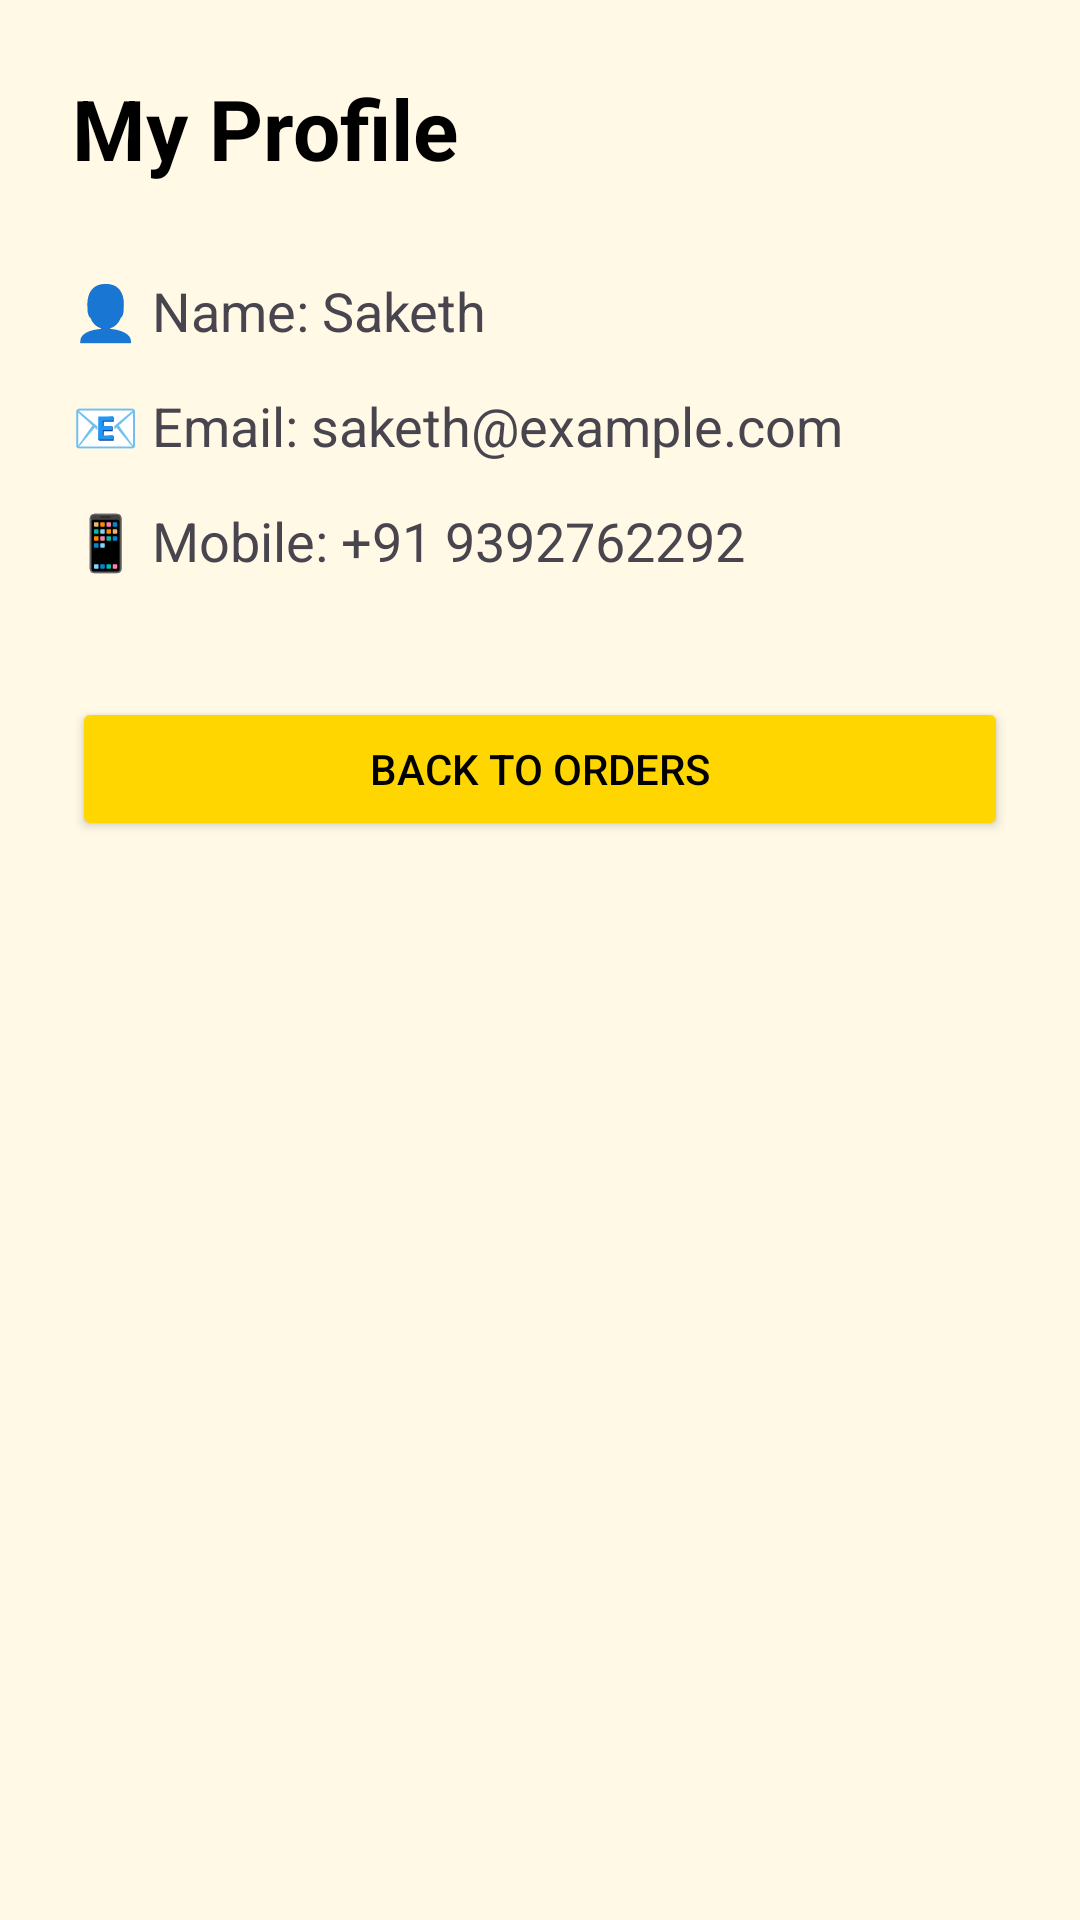

Android layout source for this screen:
<!-- AndroidManifest.xml: application theme Theme.OceanXMyOrders -->
<!-- res/layout/activity_profile.xml -->
<?xml version="1.0" encoding="utf-8"?>
<LinearLayout xmlns:android="http://schemas.android.com/apk/res/android"
    android:layout_width="match_parent"
    android:layout_height="match_parent"
    android:orientation="vertical"
    android:background="#FFF9E6"
    android:padding="24dp">

    <TextView
        android:layout_width="wrap_content"
        android:layout_height="wrap_content"
        android:text="My Profile"
        android:textSize="28sp"
        android:textStyle="bold"
        android:textColor="#000000" />

    <TextView
        android:layout_width="match_parent"
        android:layout_height="wrap_content"
        android:text="👤 Name: Saketh"
        android:textSize="18sp"
        android:layout_marginTop="30dp" />

    <TextView
        android:layout_width="match_parent"
        android:layout_height="wrap_content"
        android:text="📧 Email: saketh@example.com"
        android:textSize="18sp"
        android:layout_marginTop="14dp" />

    <TextView
        android:layout_width="match_parent"
        android:layout_height="wrap_content"
        android:text="📱 Mobile: +91 9392762292"
        android:textSize="18sp"
        android:layout_marginTop="14dp" />

    <Button
        android:id="@+id/btnBack"
        android:layout_width="match_parent"
        android:layout_height="wrap_content"
        android:text="Back to Orders"
        android:layout_marginTop="40dp"
        android:backgroundTint="#FFD600"
        android:textColor="#000000" />

</LinearLayout>
<!-- resources referenced by this layout -->
<resources>
  <style name="Theme.OceanXMyOrders" parent="Base.Theme.OceanXMyOrders" />
  <style name="Base.Theme.OceanXMyOrders" parent="Theme.Material3.DayNight.NoActionBar">
          
          
      </style>
</resources>
